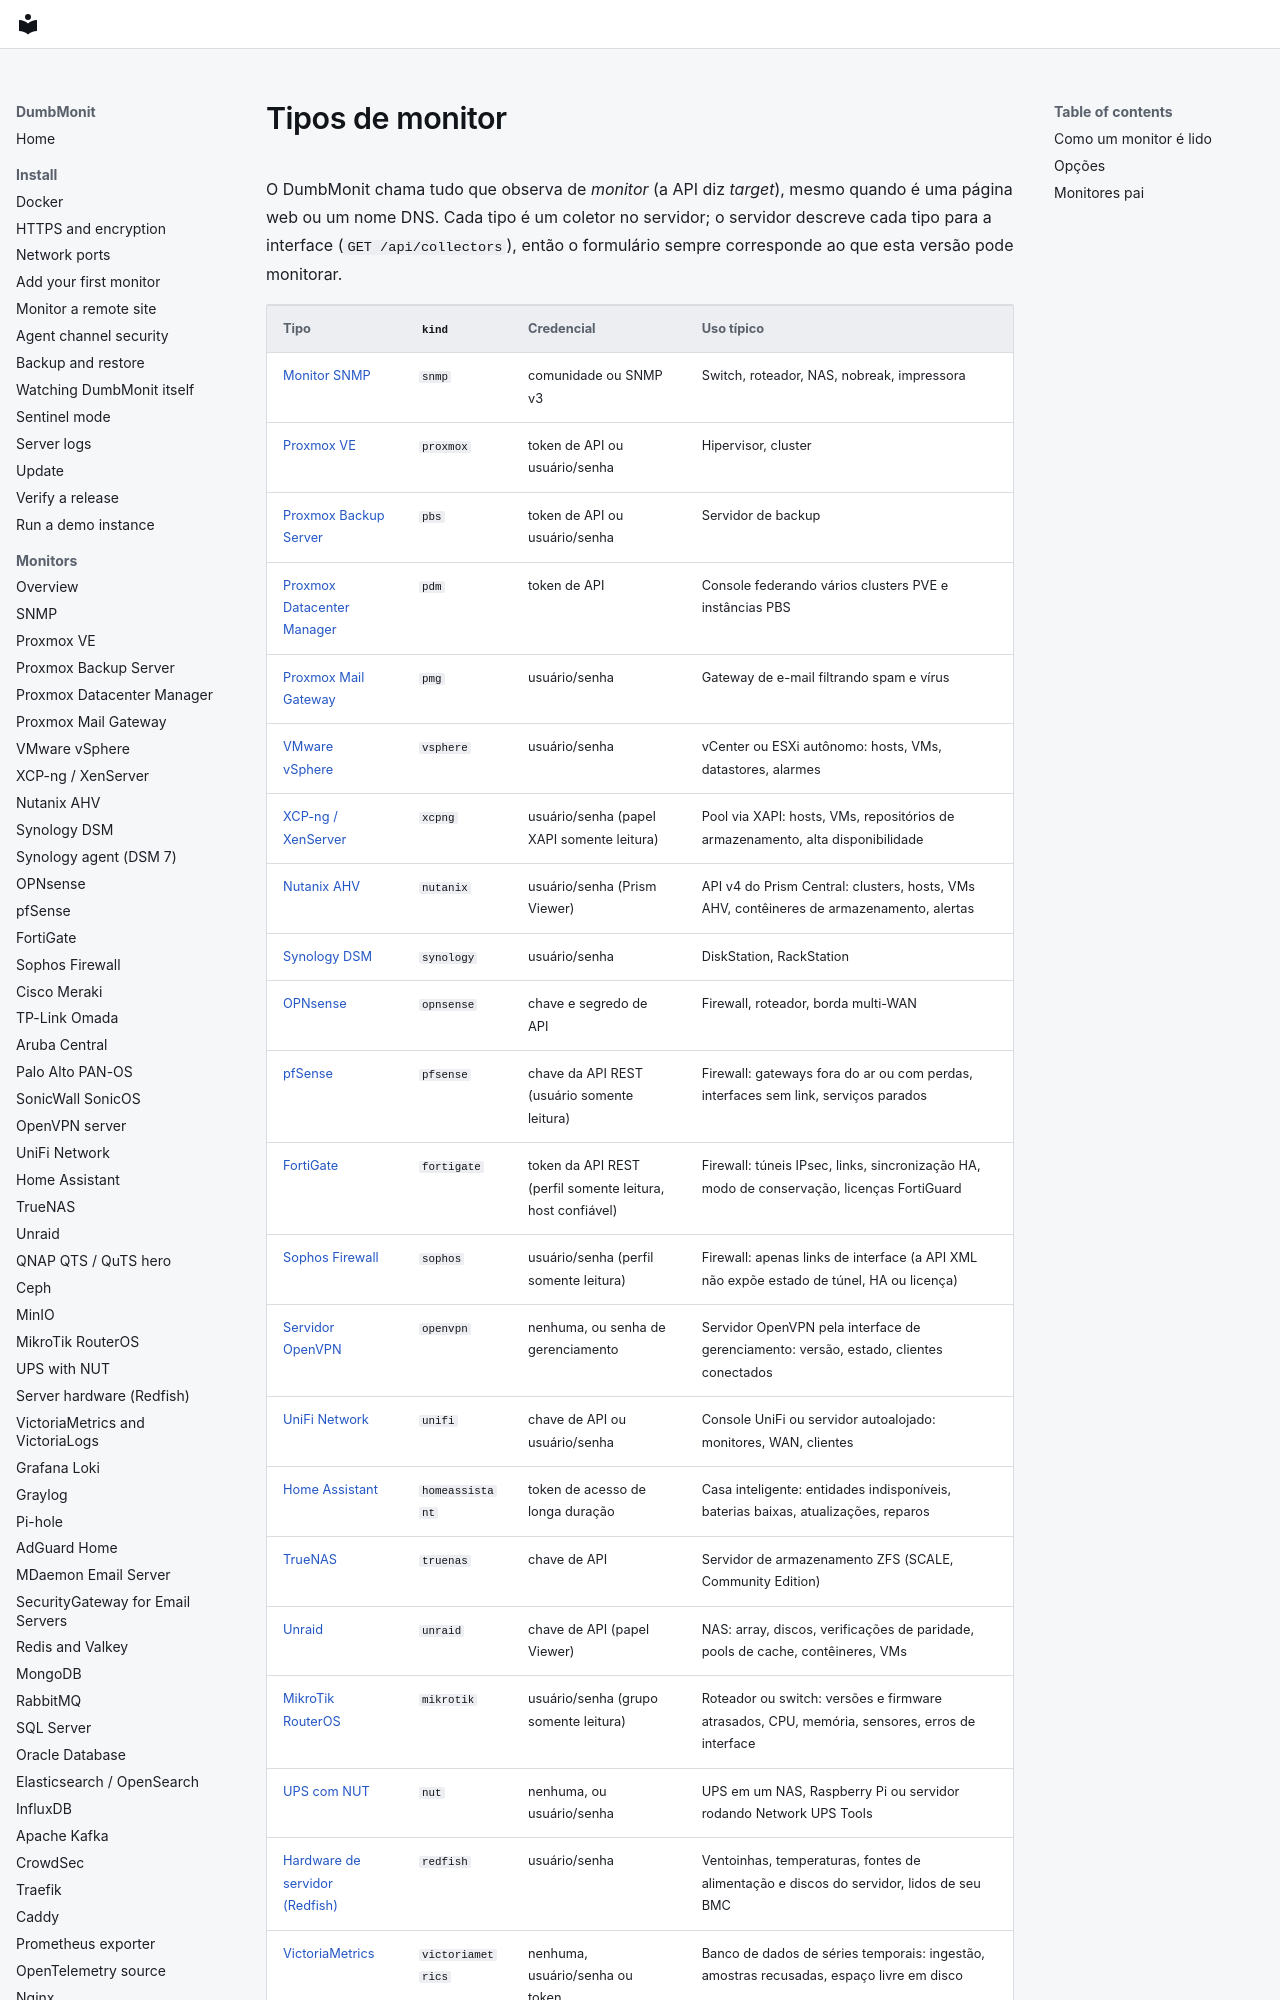

repository: laupernoe/dumbmonit · page: devices/index.pt-BR/index.html · generator: mkdocs

# Tipos de monitor {#device-types}

O DumbMonit chama tudo que observa de *monitor* (a API diz *target*),
mesmo quando é uma página web ou um nome DNS. Cada tipo é um coletor no
servidor; o servidor descreve cada tipo para a interface
(`GET /api/collectors`), então o formulário sempre corresponde ao que esta
versão pode monitorar.
